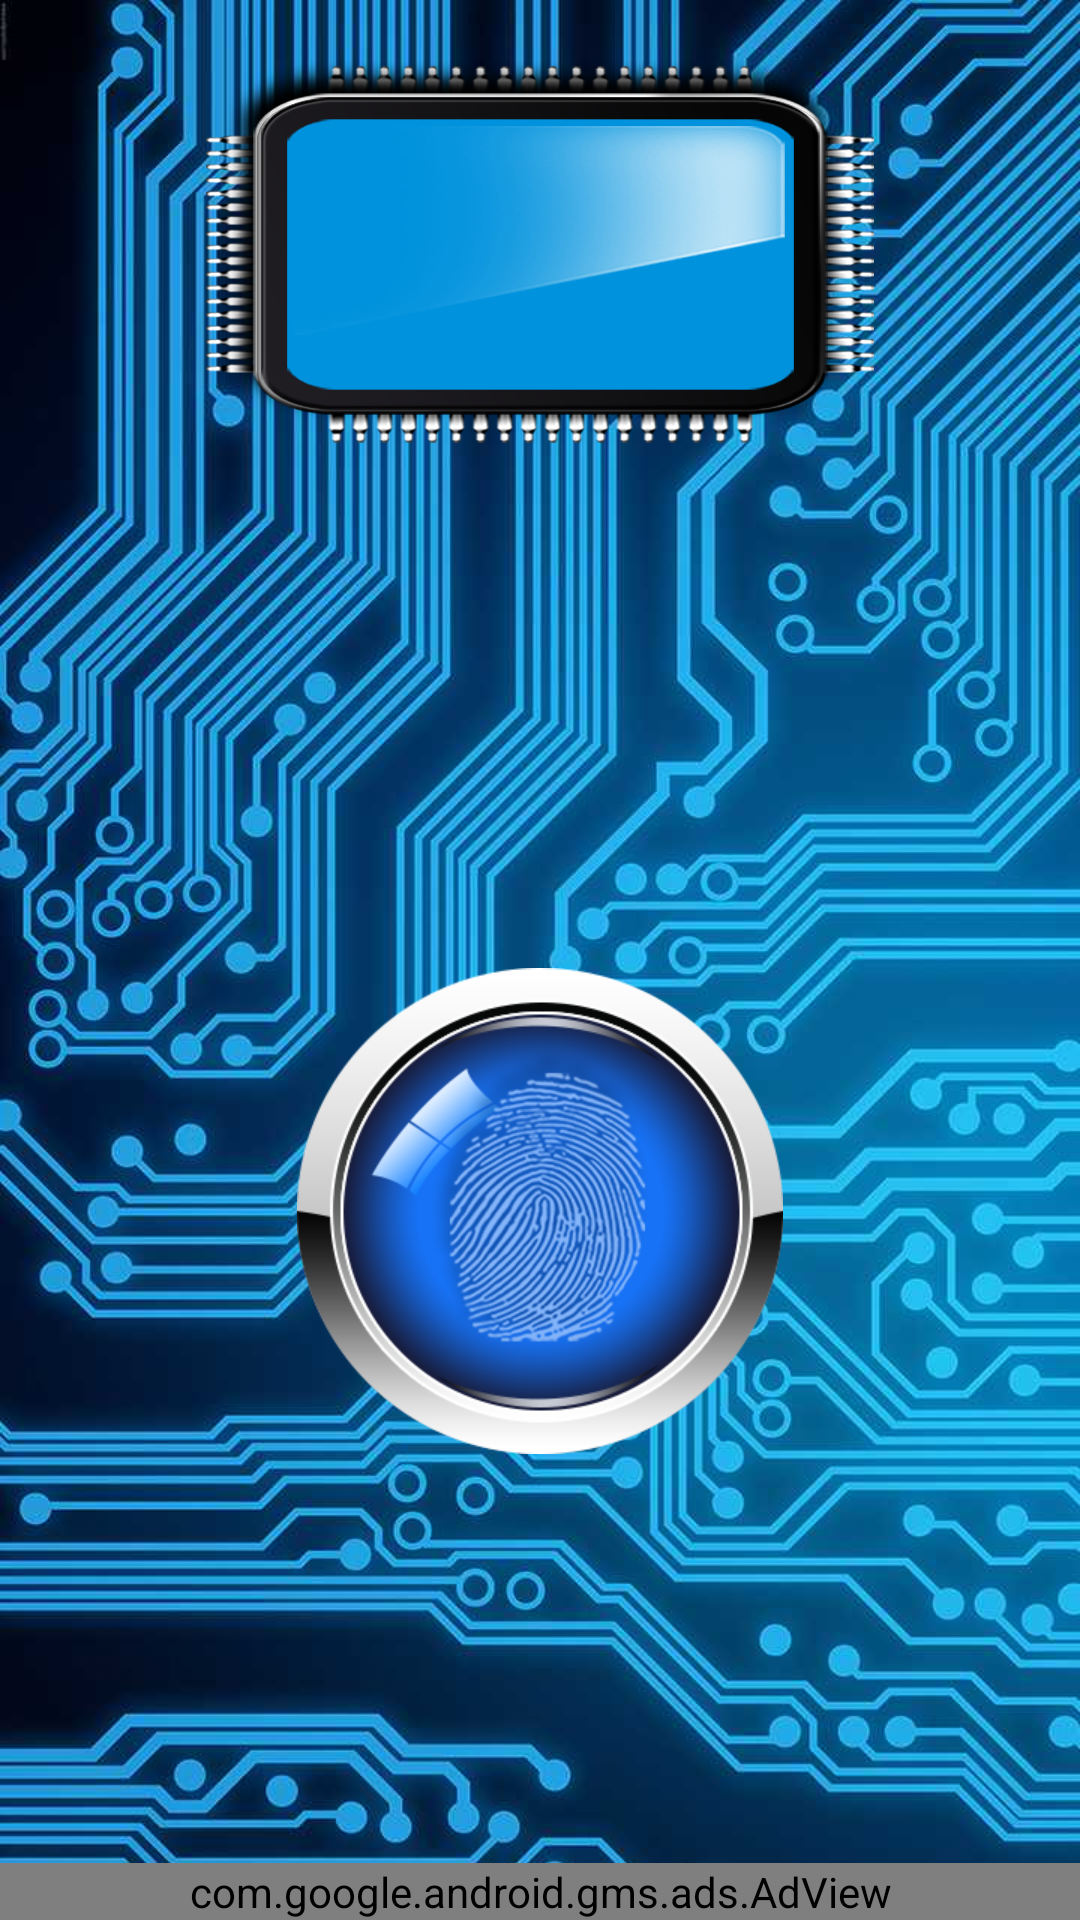

The Android layout XML behind this screen, and the referenced resources:
<!-- AndroidManifest.xml: application theme AppTheme -->
<!-- res/layout/activity_main.xml -->
<LinearLayout xmlns:android="http://schemas.android.com/apk/res/android"
    xmlns:ads="http://schemas.android.com/apk/res-auto"
    android:layout_width="match_parent"
    android:layout_height="match_parent"
    android:background="@drawable/bg"
    android:orientation="vertical" >

    <FrameLayout
        android:layout_width="match_parent"
        android:layout_height="wrap_content"
        android:padding="20dp" >

        <ImageView
            android:id="@+id/imageView1"
            android:layout_width="wrap_content"
            android:layout_height="wrap_content"
            android:layout_gravity="center"
            android:src="@drawable/screen" />

        <TextView
            android:id="@+id/txtResult"
            android:layout_width="wrap_content"
            android:layout_height="wrap_content"
            android:layout_gravity="center"
            android:textStyle="bold"
            android:textSize="30sp" />
    </FrameLayout>

    <RelativeLayout
        android:id="@+id/RelativeLayout1"
        android:layout_width="match_parent"
        android:layout_height="match_parent"
        android:orientation="vertical" >

        <FrameLayout
            android:layout_width="wrap_content"
            android:layout_height="wrap_content"
            android:layout_centerInParent="true" >

            <ImageView
                android:id="@+id/imgBtn"
                android:layout_width="wrap_content"
                android:layout_height="wrap_content"
                android:layout_gravity="center"
                android:src="@drawable/btn_normal" />

            <ImageView
                android:id="@+id/imgLine"
                android:layout_width="wrap_content"
                android:layout_height="wrap_content"
                android:layout_gravity="top|center_horizontal"
                android:src="@drawable/line"
                android:visibility="invisible" />
        </FrameLayout>

        <ProgressBar
            android:id="@+id/pb"
            style="@style/MyProgressBar"
            android:layout_width="match_parent"
            android:layout_height="10dp"
            android:layout_alignParentTop="true"
            android:layout_centerHorizontal="true"
            android:layout_marginLeft="20dp"
            android:layout_marginRight="20dp"
            android:visibility="invisible" />

        <com.google.android.gms.ads.AdView
            android:id="@+id/adView"
            android:layout_width="match_parent"
            android:layout_height="wrap_content"
            android:layout_alignParentBottom="true"
            android:layout_centerHorizontal="true"
            ads:adSize="BANNER"
            ads:adUnitId="@string/banner_ad_unit_id" >
        </com.google.android.gms.ads.AdView>
    </RelativeLayout>

</LinearLayout>
<!-- resources referenced by this layout -->
<resources>
  <!-- drawable bg: png bitmap (drawable-mdpi, 123677 bytes) -->
  <!-- drawable btn_normal: png bitmap (drawable-xhdpi, 91936 bytes) -->
  <!-- drawable line: png bitmap (drawable-xhdpi, 18880 bytes) -->
  <!-- drawable screen: png bitmap (drawable-xxhdpi, 110917 bytes) -->
  <string name="banner_ad_unit_id">ca-app-pub-8752588159869195/1751547068</string>
  <style name="MyProgressBar" parent="@android:style/Widget.ProgressBar.Horizontal">  
         <item name="android:maxHeight">50dip</item>  
         <item name="android:minHeight">8dip</item>  
         <item name="android:indeterminateOnly">false</item>  
         <item name="android:indeterminateDrawable">@android:drawable/progress_indeterminate_horizontal</item>  
         <item name="android:progressDrawable">@drawable/myprogressbar</item>  
     </style>
  <style name="AppTheme" parent="AppBaseTheme">
          
      </style>
  <!-- drawable myprogressbar (drawable) -->
  <?xml version="1.0" encoding="utf-8"?>
    
  <layer-list xmlns:android="http://schemas.android.com/apk/res/android" >  
      <item android:id="@android:id/background">    
           <shape >    
                  <corners android:radius="5dip" />    
                  <gradient    
                      android:angle="270"    
                      android:centerY="0.75"    
                      android:endColor="#F5F5F5"    
                      android:startColor="#BEBEBE" />    
              </shape>    
      </item>    
      
      <item android:id="@android:id/secondaryProgress">    
      
          <clip >    
              <shape >    
                  <corners android:radius="0dip" />    
                  <gradient    
                      android:angle="270"    
                      android:centerY="0.75"    
                     android:endColor="#165CBC"    
                      android:startColor="#85B0E9" />    
              </shape>    
          </clip>    
      </item>    
      
      <item android:id="@android:id/progress">    
      
          <clip >    
              <shape >    
                  <corners android:radius="5dip" />    
                  <gradient    
                      android:angle="270"    
                      android:centerY="0.75"    
                     android:endColor="#165CBC"    
                      android:startColor="#85B0E9" />    
              </shape>    
                
          </clip>    
      </item>    
  </layer-list>
  <style name="AppBaseTheme" parent="android:Theme.Light">
          
      </style>
</resources>
